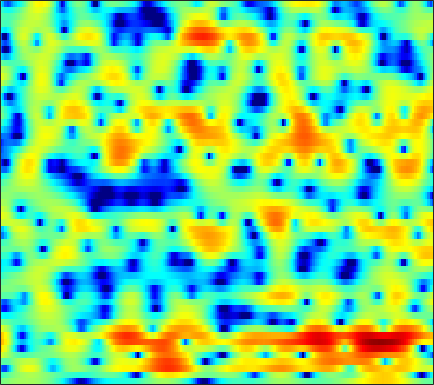

The table this chart was drawn from, first rows:
-0.30063, -0.14683, 0.062957, 0.26092, 0.40196, 0.58439, 0.74984, 0.8619, 0.98996, 1.0907, 1.1591, 1.1906, 1.2079, 1.1908, 1.1577, 1.09, 0.98034, 0.8741, 0.69349, 0.46418, 0.18298, -0.065503, -0.44307, -0.88048
-2.506, -2.159, -1.699, -1.241, -0.9002, -0.4513, -0.02211, 0.2781, 0.6409, 0.948, 1.194, 1.335, 1.46, 1.514, 1.507, 1.436, 1.302, 1.161, 0.9279, 0.6527, 0.3456, 0.1036, -0.2261, -0.5512
-8.787, -10.82, -10.98, -7.911, -5.505, -2.897, -0.9022, 0.2775, 1.506, 2.417, 3.066, 3.402, 3.659, 3.707, 3.612, 3.31, 2.792, 2.256, 1.327, 0.1268, -1.371, -2.687, -4.597, -6.258
-0.8506, -1.255, -1.472, -1.312, -0.9792, -0.3899, 0.2465, 0.6942, 1.226, 1.649, 1.96, 2.126, 2.237, 2.222, 2.128, 1.876, 1.476, 1.071, 0.381, -0.4766, -1.484, -2.292, -3.314, -4.021
2.852, 2.357, 1.688, 1.024, 0.5279, -0.1009, -0.6934, -1.091, -1.528, -1.811, -1.926, -1.879, -1.708, -1.457, -1.251, -0.9936, -0.7852, -0.6677, -0.5619, -0.5043, -0.4778, -0.4531, -0.3826, -0.2704
5.359, 4.537, 3.276, 1.805, 0.533, -1.481, -3.961, -6.25, -10.15, -14.28, -13.41, -10.63, -7.567, -5.414, -4.229, -3.049, -2.218, -1.769, -1.347, -1.063, -0.8619, -0.72, -0.4779, -0.1312
6.911, 6.039, 4.696, 3.133, 1.821, -0.1132, -2.146, -3.688, -5.514, -6.709, -6.898, -6.47, -5.476, -4.398, -3.655, -2.867, -2.417, -2.326, -2.568, -3.287, -4.599, -5.949, -7.888, -8.324
6.374, 5.621, 4.39, 2.887, 1.564, -0.5071, -2.985, -5.195, -8.749, -12.5, -12.9, -10.61, -7.499, -5.102, -3.75, -2.412, -1.567, -1.236, -1.17, -1.518, -2.24, -2.955, -3.827, -3.959
3.245, 2.762, 1.964, 0.9873, 0.1386, -1.157, -2.599, -3.714, -5.129, -6.096, -6.175, -5.653, -4.513, -3.262, -2.377, -1.376, -0.5813, -0.1078, 0.3469, 0.6358, 0.8113, 0.8932, 0.9764, 1.073
-0.3125, -0.5279, -0.844, -1.183, -1.435, -1.764, -2.051, -2.2, -2.313, -2.288, -2.115, -1.892, -1.486, -0.9995, -0.6111, -0.1002, 0.3705, 0.6909, 1.056, 1.342, 1.551, 1.661, 1.731, 1.727
-4.219, -4.404, -4.505, -4.435, -4.262, -3.951, -3.565, -3.246, -2.803, -2.338, -1.848, -1.467, -0.9357, -0.3903, 0.02222, 0.5512, 1.041, 1.367, 1.746, 2.033, 2.22, 2.302, 2.325, 2.245
-10.91, -12.54, -12.79, -10.94, -9.266, -7.374, -5.981, -5.21, -4.428, -3.751, -3.101, -2.581, -1.791, -0.9214, -0.2493, 0.6323, 1.432, 1.953, 2.512, 2.916, 3.15, 3.216, 3.159, 2.956
-8.567, -9.948, -10.24, -8.748, -7.438, -6.144, -5.479, -5.413, -5.879, -6.939, -8.029, -8.02, -6.25, -3.638, -1.791, 0.2467, 1.826, 2.73, 3.607, 4.148, 4.385, 4.369, 4.117, 3.604
-1.044, -1.228, -1.393, -1.47, -1.508, -1.674, -2.12, -2.685, -3.869, -5.637, -7.645, -8.2, -6.279, -3.291, -1.301, 0.8173, 2.353, 3.191, 3.935, 4.283, 4.285, 4.061, 3.468, 2.518
-0.2192, -0.1525, -0.0733, -0.03575, -0.04199, -0.08393, -0.1934, -0.3044, -0.4694, -0.5845, -0.5648, -0.4118, 0.01371, 0.6224, 1.126, 1.774, 2.311, 2.589, 2.778, 2.708, 2.357, 1.896, 1.013, -0.1976
-1.155, -0.8807, -0.5595, -0.2942, -0.1354, 0.05629, 0.245, 0.3728, 0.5545, 0.7602, 0.9975, 1.2, 1.49, 1.792, 2.005, 2.237, 2.377, 2.398, 2.283, 1.985, 1.461, 0.9042, -0.07895, -1.365
-2.724, -2.279, -1.811, -1.428, -1.169, -0.8773, -0.6002, -0.3719, -0.03592, 0.3448, 0.7657, 1.09, 1.503, 1.874, 2.116, 2.369, 2.515, 2.545, 2.456, 2.214, 1.81, 1.389, 0.644, -0.3258
-4.613, -4.053, -3.595, -3.39, -3.358, -3.422, -3.448, -3.326, -2.872, -2.152, -1.264, -0.5842, 0.2701, 1.001, 1.439, 1.897, 2.205, 2.346, 2.44, 2.418, 2.3, 2.149, 1.86, 1.47
-4.973, -4.539, -4.447, -4.996, -5.905, -7.852, -10.78, -12.96, -11.82, -7.958, -4.837, -3.094, -1.395, -0.2243, 0.3824, 0.8942, 1.176, 1.284, 1.374, 1.467, 1.611, 1.755, 1.994, 2.237
-2.63, -2.469, -2.587, -3.163, -3.922, -5.278, -6.902, -7.729, -7.192, -5.29, -3.292, -2.072, -0.9157, -0.2925, -0.1226, -0.3074, -0.8945, -1.542, -2.488, -3.01, -2.617, -1.764, -0.3323, 1.051
-0.9696, -0.8833, -0.844, -0.842, -0.8629, -0.9357, -0.9318, -0.8484, -0.6342, -0.2881, 0.07681, 0.2816, 0.3806, 0.1565, -0.2841, -1.29, -3.003, -4.984, -9.3, -18.39, -14.03, -8.256, -3.893, -1.152
-2.22, -2.166, -1.865, -1.35, -0.891, -0.3243, 0.2044, 0.5436, 0.9015, 1.158, 1.277, 1.259, 1.077, 0.7089, 0.2808, -0.4624, -1.389, -2.11, -3.015, -3.542, -3.409, -2.911, -1.947, -0.9245
-8.551, -8.68, -6.357, -3.685, -2.088, -0.4232, 0.7502, 1.385, 1.979, 2.302, 2.399, 2.339, 2.092, 1.704, 1.333, 0.7569, 0.1762, -0.2159, -0.6061, -0.8283, -0.8733, -0.8268, -0.7192, -0.6313
-5.957, -6.116, -3.958, -1.478, 0.001961, 1.459, 2.45, 2.942, 3.34, 3.477, 3.393, 3.193, 2.738, 2.039, 1.386, 0.3542, -0.7175, -1.436, -1.964, -1.902, -1.466, -1.093, -0.797, -0.9128
2.493, 2.353, 2.373, 2.466, 2.563, 2.614, 2.526, 2.398, 2.159, 1.902, 1.633, 1.38, 0.8785, 0.01423, -0.979, -2.994, -6.388, -10.78, -19.65, -10.52, -5.408, -3.242, -1.532, -0.7876
3.5, 3.307, 2.9, 2.285, 1.654, 0.5419, -0.9146, -2.191, -3.873, -4.792, -4.479, -3.784, -2.895, -2.415, -2.422, -2.875, -3.673, -4.279, -4.533, -3.738, -2.376, -1.336, -0.1992, 0.5949
2.563, 2.373, 1.86, 1.043, 0.1536, -1.479, -3.852, -6.394, -11.61, -17.48, -11.58, -7.969, -4.989, -3.183, -2.297, -1.534, -1.044, -0.7488, -0.3843, 0.01896, 0.4716, 0.8187, 1.247, 1.598
1.401, 1.309, 1.023, 0.5289, 0.03366, -0.7985, -1.762, -2.501, -3.324, -3.691, -3.477, -3.025, -2.234, -1.458, -0.9374, -0.3584, 0.08431, 0.3447, 0.6299, 0.8458, 1.016, 1.108, 1.189, 1.215
0.4385, 0.4977, 0.5068, 0.4256, 0.3286, 0.1489, -0.04698, -0.1818, -0.3064, -0.336, -0.261, -0.1409, 0.06678, 0.2977, 0.4612, 0.6404, 0.7642, 0.8078, 0.8136, 0.7585, 0.6419, 0.5194, 0.3098, 0.05067
-0.5569, -0.3269, -0.04651, 0.2087, 0.3806, 0.5919, 0.7829, 0.9168, 1.084, 1.233, 1.367, 1.452, 1.528, 1.557, 1.532, 1.435, 1.267, 1.089, 0.7805, 0.4051, -0.03164, -0.3901, -0.9037, -1.449
-1.962, -1.559, -1.025, -0.4672, -0.04937, 0.5141, 1.058, 1.438, 1.889, 2.259, 2.53, 2.657, 2.724, 2.654, 2.512, 2.2, 1.74, 1.313, 0.6347, -0.1464, -0.9911, -1.651, -2.535, -3.403
-4.278, -3.87, -3.185, -2.314, -1.532, -0.4145, 0.6919, 1.462, 2.358, 3.08, 3.593, 3.838, 3.968, 3.863, 3.631, 3.102, 2.312, 1.549, 0.3201, -1.117, -2.689, -3.88, -5.358, -6.619
-8.746, -9.441, -9.495, -7.743, -5.659, -2.94, -0.6132, 0.8368, 2.398, 3.583, 4.423, 4.837, 5.104, 5.045, 4.777, 4.092, 3.01, 1.895, -0.04777, -2.633, -5.986, -9, -12.76, -13.94
-11.8, -14.42, -17.76, -13.21, -9.015, -4.875, -1.859, -0.1035, 1.763, 3.168, 4.205, 4.755, 5.191, 5.293, 5.123, 4.573, 3.608, 2.556, 0.6702, -1.914, -5.366, -8.571, -12.74, -13.46
-9.133, -8.901, -8.248, -7.112, -5.918, -4.223, -2.501, -1.3, 0.1543, 1.404, 2.452, 3.085, 3.726, 4.104, 4.216, 4.109, 3.69, 3.176, 2.213, 1.001, -0.3744, -1.427, -2.679, -3.665
-10.11, -9.248, -8.249, -7.259, -6.574, -5.646, -4.704, -3.956, -2.896, -1.745, -0.5887, 0.25, 1.258, 2.093, 2.589, 3.03, 3.226, 3.233, 3.052, 2.686, 2.194, 1.771, 1.176, 0.5807
-11.69, -10.51, -9.502, -9.033, -8.98, -9.107, -9.357, -9.335, -8.652, -7.082, -5.093, -3.561, -1.7, -0.126, 0.836, 1.863, 2.619, 3.006, 3.337, 3.462, 3.412, 3.285, 3.008, 2.636
-9.299, -8.972, -8.986, -9.627, -10.5, -12.56, -16.17, -21.62, -29.05, -15.6, -9.909, -7.01, -4.037, -1.767, -0.3958, 1.067, 2.167, 2.784, 3.367, 3.728, 3.89, 3.899, 3.784, 3.53
-5.418, -5.878, -6.75, -7.886, -8.919, -10.55, -12.14, -12.92, -12.81, -11.17, -8.7, -6.713, -4.249, -2.096, -0.7442, 0.7359, 1.847, 2.475, 3.04, 3.362, 3.505, 3.52, 3.465, 3.335
-2.069, -2.859, -4.121, -5.627, -7.049, -9.226, -11.74, -13.46, -14.06, -11.84, -8.548, -6.273, -3.669, -1.544, -0.2751, 1.027, 1.897, 2.276, 2.467, 2.328, 1.973, 1.687, 1.44, 1.51
0.1919, -0.6702, -2.013, -3.611, -5.056, -7.369, -10.41, -13.26, -14.96, -11.08, -6.984, -4.581, -2.071, -0.1938, 0.8925, 1.854, 2.309, 2.288, 1.777, 0.5801, -1.502, -3.758, -6.966, -6.049
-0.598, -1.464, -2.675, -3.888, -4.643, -5.467, -5.998, -6.072, -5.67, -4.712, -3.352, -2.243, -0.8632, 0.3217, 1.005, 1.62, 1.846, 1.74, 1.139, -0.01709, -1.818, -3.526, -5.52, -4.952
-3.187, -4.575, -6.517, -8.149, -8.751, -8.489, -7.455, -6.49, -5.164, -3.89, -2.661, -1.801, -0.7337, 0.1643, 0.7031, 1.242, 1.546, 1.618, 1.497, 1.174, 0.7632, 0.4747, 0.2674, 0.374
-4.214, -6.505, -10.98, -19.91, -30.26, -14.75, -9.833, -7.603, -5.46, -3.808, -2.482, -1.601, -0.5568, 0.3366, 0.9182, 1.546, 1.995, 2.205, 2.359, 2.353, 2.227, 2.076, 1.865, 1.663
-1.127, -2.454, -4.281, -5.769, -6.387, -6.329, -5.632, -4.998, -4.148, -3.29, -2.376, -1.637, -0.6224, 0.4076, 1.126, 1.962, 2.609, 2.955, 3.216, 3.256, 3.059, 2.774, 2.202, 1.444
2.295, 1.559, 0.5456, -0.4245, -1.114, -1.996, -2.862, -3.533, -4.439, -5.152, -5.051, -4.283, -2.596, -0.7532, 0.5027, 1.879, 2.901, 3.438, 3.823, 3.858, 3.544, 3.066, 2.058, 0.5697
3.422, 2.899, 2.097, 1.174, 0.3989, -0.8295, -2.427, -4.019, -7.133, -12.98, -34.29, -13.47, -6.368, -2.518, -0.5335, 1.365, 2.652, 3.286, 3.767, 3.835, 3.514, 3.001, 1.952, 0.4222
2.115, 1.702, 1.108, 0.4478, -0.09373, -0.874, -1.781, -2.564, -3.663, -4.54, -4.669, -4.084, -2.627, -0.9798, 0.1308, 1.392, 2.321, 2.802, 3.176, 3.239, 2.981, 2.583, 1.788, 0.6987
-0.6118, -1.081, -1.552, -1.814, -1.89, -1.866, -1.77, -1.678, -1.516, -1.272, -0.9033, -0.5324, 0.08382, 0.7543, 1.246, 1.848, 2.334, 2.605, 2.82, 2.847, 2.679, 2.419, 1.865, 1.083
-5.137, -6.398, -7.34, -6.881, -5.912, -4.418, -3.028, -2.115, -1.109, -0.3147, 0.3189, 0.714, 1.123, 1.442, 1.649, 1.867, 2.067, 2.225, 2.412, 2.546, 2.593, 2.532, 2.288, 1.837
-10.18, -15.03, -30.43, -15.78, -10.74, -6.695, -3.945, -2.393, -0.8311, 0.2596, 0.9416, 1.21, 1.274, 1.066, 0.7851, 0.3906, 0.1872, 0.2733, 0.7306, 1.399, 2.027, 2.377, 2.639, 2.63
-8.05, -9.855, -10.79, -9.5, -7.662, -5.019, -2.589, -1.093, 0.4548, 1.476, 1.963, 1.96, 1.454, 0.2463, -1.254, -4.178, -7.659, -7.772, -4.199, -1.031, 1.052, 2.072, 2.878, 3.188
-9.704, -16.48, -22.23, -10.76, -6.891, -3.454, -1.01, 0.3825, 1.756, 2.627, 3.019, 2.99, 2.477, 1.351, 0.05663, -2.265, -4.457, -4.546, -2.43, -0.1212, 1.53, 2.323, 2.833, 2.818
-3.803, -4.714, -5.064, -4.276, -3.285, -1.817, -0.4504, 0.4304, 1.383, 2.07, 2.482, 2.616, 2.555, 2.274, 1.972, 1.527, 1.225, 1.156, 1.284, 1.525, 1.693, 1.684, 1.406, 0.7444
-1.542, -1.85, -2.013, -1.89, -1.634, -1.111, -0.4968, -0.01721, 0.5941, 1.133, 1.565, 1.809, 2.035, 2.156, 2.184, 2.169, 2.1, 2.027, 1.878, 1.654, 1.306, 0.9253, 0.2424, -0.6857
-1.343, -1.615, -1.839, -1.891, -1.793, -1.516, -1.103, -0.7277, -0.1826, 0.3734, 0.911, 1.284, 1.734, 2.101, 2.311, 2.51, 2.584, 2.557, 2.393, 2.066, 1.555, 1.042, 0.1697, -0.9031
-2.285, -2.882, -3.512, -3.784, -3.724, -3.372, -2.787, -2.273, -1.528, -0.7396, 0.07587, 0.6897, 1.472, 2.179, 2.639, 3.114, 3.425, 3.526, 3.482, 3.202, 2.67, 2.093, 1.052, -0.3232
-4.858, -6.825, -9.479, -10.49, -9.703, -7.963, -6.486, -5.63, -4.64, -3.582, -2.317, -1.253, 0.1902, 1.532, 2.408, 3.35, 4.027, 4.353, 4.54, 4.446, 4.054, 3.552, 2.581, 1.206
